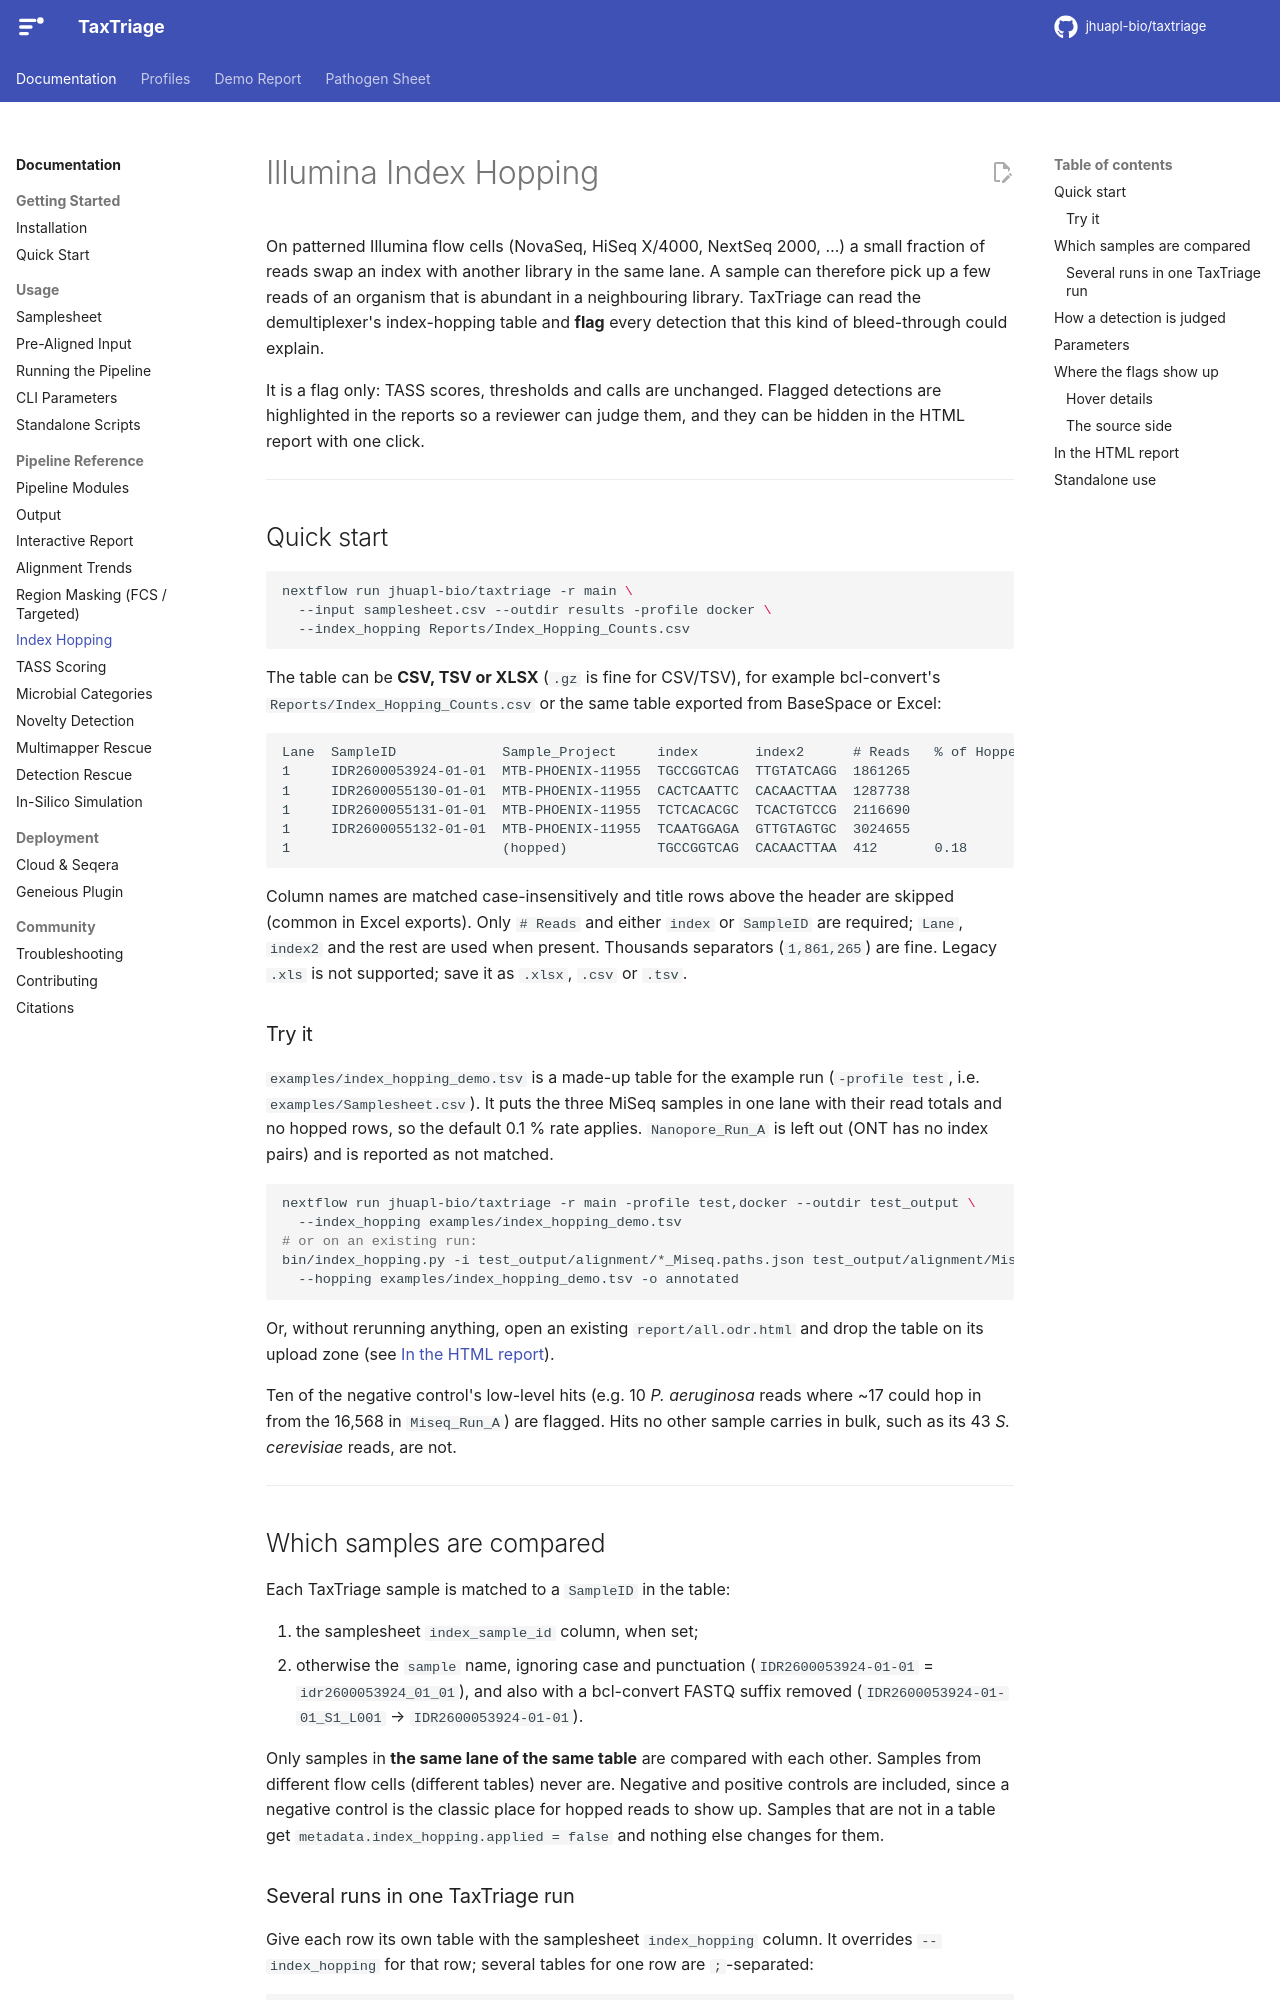

repository: jhuapl-bio/taxtriage · page: main/index-hopping/index.html · generator: mkdocs

# Illumina Index Hopping

On patterned Illumina flow cells (NovaSeq, HiSeq X/4000, NextSeq 2000, …) a small fraction of reads swap an index with another library in the same lane. A sample can therefore pick up a few reads of an organism that is abundant in a neighbouring library. TaxTriage can read the demultiplexer's index-hopping table and **flag** every detection that this kind of bleed-through could explain.

It is a flag only: TASS scores, thresholds and calls are unchanged. Flagged detections are highlighted in the reports so a reviewer can judge them, and they can be hidden in the HTML report with one click.

---

## Quick start

```bash
nextflow run jhuapl-bio/taxtriage -r main \
  --input samplesheet.csv --outdir results -profile docker \
  --index_hopping Reports/Index_Hopping_Counts.csv
```

The table can be **CSV, TSV or XLSX** (`.gz` is fine for CSV/TSV), for example bcl-convert's `Reports/Index_Hopping_Counts.csv` or the same table exported from BaseSpace or Excel:

```text
Lane  SampleID             Sample_Project     index       index2      # Reads   % of Hopped Reads  % of All Reads
1     IDR2600053924-01-01  MTB-PHOENIX-11955  TGCCGGTCAG  TTGTATCAGG  1861265                      0.003531
1     IDR2600055130-01-01  MTB-PHOENIX-11955  CACTCAATTC  CACAACTTAA  1287738                      0.002443
1     IDR2600055131-01-01  MTB-PHOENIX-11955  TCTCACACGC  TCACTGTCCG  2116690                      0.004016
1     IDR2600055132-01-01  MTB-PHOENIX-11955  TCAATGGAGA  GTTGTAGTGC  3024655                      0.005739
1                          (hopped)           TGCCGGTCAG  CACAACTTAA  412       0.18               0.0000008
```

Column names are matched case-insensitively and title rows above the header are skipped (common in Excel exports). Only `# Reads` and either `index` or `SampleID` are required; `Lane`, `index2` and the rest are used when present. Thousands separators (`1,861,265`) are fine. Legacy `.xls` is not supported; save it as `.xlsx`, `.csv` or `.tsv`.

### Try it

`examples/index_hopping_demo.tsv` is a made-up table for the example run (`-profile test`, i.e. `examples/Samplesheet.csv`). It puts the three MiSeq samples in one lane with their read totals and no hopped rows, so the default 0.1 % rate applies. `Nanopore_Run_A` is left out (ONT has no index pairs) and is reported as not matched.

```bash
nextflow run jhuapl-bio/taxtriage -r main -profile test,docker --outdir test_output \
  --index_hopping examples/index_hopping_demo.tsv
# or on an existing run:
bin/index_hopping.py -i test_output/alignment/*_Miseq.paths.json test_output/alignment/Miseq_Run_A.paths.json \
  --hopping examples/index_hopping_demo.tsv -o annotated
```

Or, without rerunning anything, open an existing `report/all.odr.html` and drop the table on its upload zone (see [In the HTML report](#in-the-html-report)).

Ten of the negative control's low-level hits (e.g. 10 _P. aeruginosa_ reads where ~17 could hop in from the 16,568 in `Miseq_Run_A`) are flagged. Hits no other sample carries in bulk, such as its 43 _S. cerevisiae_ reads, are not.

---

## Which samples are compared

Each TaxTriage sample is matched to a `SampleID` in the table:

1. the samplesheet `index_sample_id` column, when set;
2. otherwise the `sample` name, ignoring case and punctuation (`IDR2600053924-01-01` = `idr2600053924_01_01`), and also with a bcl-convert FASTQ suffix removed (`IDR2600053924-01-01_S1_L001` → `IDR2600053924-01-01`).

Only samples in **the same lane of the same table** are compared with each other. Samples from different flow cells (different tables) never are. Negative and positive controls are included, since a negative control is the classic place for hopped reads to show up. Samples that are not in a table get `metadata.index_hopping.applied = false` and nothing else changes for them.

### Several runs in one TaxTriage run

Give each row its own table with the samplesheet `index_hopping` column. It overrides `--index_hopping` for that row; several tables for one row are `;`-separated:

```csv
sample,platform,fastq_1,fastq_2,type,index_hopping,index_sample_id
S1,ILLUMINA,s1_R1.fq.gz,s1_R2.fq.gz,sputum,runA/Index_Hopping_Counts.csv,
S2,ILLUMINA,s2_R1.fq.gz,s2_R2.fq.gz,sputum,runA/Index_Hopping_Counts.csv,
S3,ILLUMINA,s3_R1.fq.gz,s3_R2.fq.gz,sputum,runB/hopping.xlsx,IDR2600055131-01-01
NEG,ILLUMINA,neg_R1.fq.gz,neg_R2.fq.gz,sputum,runB/hopping.xlsx,IDR2600055132-01-01
```

---
